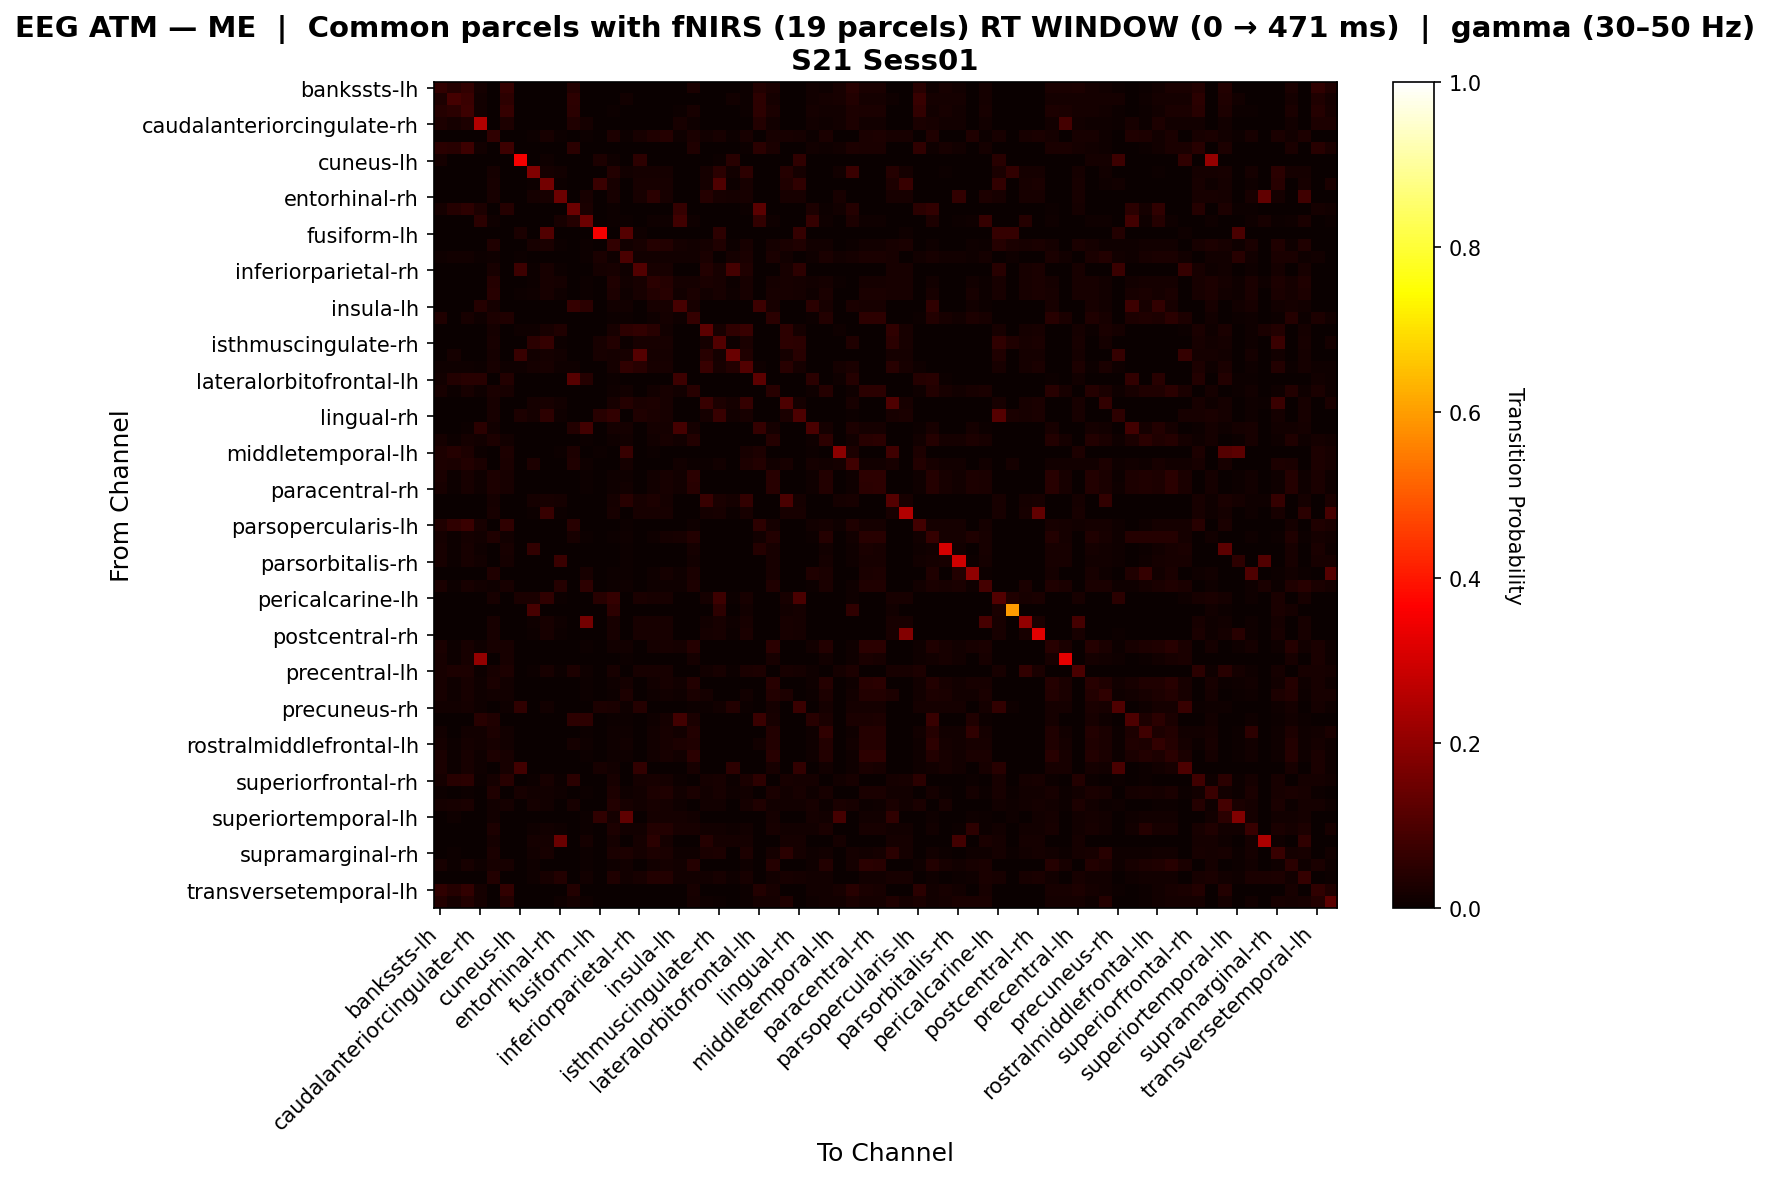

The table this chart was drawn from, first rows:
, bankssts-lh, bankssts-rh, caudalanteriorcingulate-lh, caudalanteriorcingulate-rh, caudalmiddlefrontal-lh, caudalmiddlefrontal-rh, cuneus-lh, cuneus-rh, entorhinal-lh, entorhinal-rh, frontalpole-lh, frontalpole-rh, fusiform-lh, fusiform-rh, inferiorparietal-lh, inferiorparietal-rh, inferiortemporal-lh, inferiortemporal-rh, insula-lh, insula-rh, isthmuscingulate-lh, isthmuscingulate-rh, lateraloccipital-lh
bankssts-lh, 0.05915, 0.04098, 0.05929, 0.01845, 0.0, 0.06295, 0.0, 0.0, 0.0, 0.0, 0.03731, 0.0, 0.0, 0.0, 0.001832, 0.0, 0.0, 0.0, 0.0, 0.02564, 0.0, 0.0, 0.0
bankssts-rh, 0.03014, 0.08935, 0.07216, 0.01399, 0.0, 0.05387, 0.0, 0.0, 0.0, 0.0, 0.05172, 0.0, 0.003226, 0.0, 0.0129, 0.0, 0.0, 0.0, 0.0, 0.003226, 0.0, 0.0, 0.0129
caudalanteriorcingulate-lh, 0.04158, 0.04981, 0.07424, 0.01494, 0.0, 0.06617, 0.0, 0.0, 0.0, 0.0, 0.04839, 0.0, 0.0, 0.004032, 0.003636, 0.0, 0.0, 0.0, 0.004032, 0.02, 0.0, 0.0, 0.0
caudalanteriorcingulate-rh, 0.02859, 0.01702, 0.02859, 0.2507, 0.0, 0.02859, 0.0, 0.0, 0.0, 0.0, 0.03322, 0.01852, 0.0, 0.0, 0.0, 0.0, 0.0, 0.0, 0.02315, 0.01157, 0.0, 0.0, 0.0
caudalmiddlefrontal-lh, 0.0, 0.0, 0.0, 0.0, 0.05544, 0.0, 0.003876, 0.007752, 0.02326, 0.007752, 0.0, 0.004292, 0.0, 0.02776, 0.006438, 0.02132, 0.03399, 0.04063, 0.01073, 0.02575, 0.0155, 0.02326, 0.007752
caudalmiddlefrontal-rh, 0.05026, 0.04587, 0.07632, 0.01523, 0.0, 0.07779, 0.0, 0.0, 0.0, 0.0, 0.05046, 0.0, 0.0, 0.0, 0.0, 0.0, 0.0, 0.0, 0.0, 0.03457, 0.0, 0.0, 0.0
cuneus-lh, 0.01613, 0.0, 0.0, 0.0, 0.0, 0.0, 0.3511, 0.0, 0.01149, 0.0, 0.0, 0.0, 0.02874, 0.01149, 0.0, 0.05172, 0.0, 0.0, 0.0, 0.0, 0.0, 0.005747, 0.04598
cuneus-rh, 0.0, 0.0, 0.0, 0.0, 0.01812, 0.0, 0.0, 0.1785, 0.01812, 0.01449, 0.0, 0.0, 0.0, 0.03619, 0.01205, 0.01812, 0.01812, 0.01812, 0.0, 0.0, 0.01812, 0.04824, 0.01449
entorhinal-lh, 0.0, 0.0, 0.0, 0.0, 0.02313, 0.0, 0.001779, 0.007117, 0.1595, 0.007117, 0.0, 0.0, 0.07273, 0.02135, 0.0, 0.02135, 0.02313, 0.01957, 0.0, 0.0, 0.01779, 0.1049, 0.007117
entorhinal-rh, 0.0, 0.0, 0.0, 0.0, 0.01984, 0.0, 0.0, 0.01587, 0.01984, 0.1482, 0.0, 0.02206, 0.0, 0.01984, 0.0, 0.01984, 0.04925, 0.01984, 0.0, 0.0, 0.0419, 0.01984, 0.01587
frontalpole-lh, 0.01709, 0.04274, 0.05128, 0.02896, 0.0, 0.04274, 0.0, 0.0, 0.0, 0.0, 0.1458, 0.02469, 0.0, 0.004274, 0.0, 0.0, 0.0, 0.0, 0.066, 0.0, 0.0, 0.0, 0.0
frontalpole-rh, 0.0, 0.0, 0.0, 0.04902, 0.01053, 0.0, 0.0, 0.0, 0.0, 0.02105, 0.03922, 0.1476, 0.0, 0.005263, 0.005263, 0.0, 0.01053, 0.01053, 0.07915, 0.01053, 0.0, 0.0, 0.0
fusiform-lh, 0.0, 0.0, 0.0, 0.0, 0.0, 0.0, 0.02679, 0.0, 0.1071, 0.0, 0.0, 0.0, 0.3508, 0.0, 0.1129, 0.008929, 0.0, 0.0, 0.0, 0.0, 0.0, 0.05357, 0.0
fusiform-rh, 0.0, 0.0, 0.0, 0.0, 0.03502, 0.0, 0.001832, 0.02302, 0.02381, 0.007326, 0.0, 0.004484, 0.0, 0.06234, 0.01345, 0.02198, 0.0395, 0.03584, 0.0157, 0.01345, 0.01648, 0.03502, 0.007326
inferiorparietal-lh, 0.01027, 0.0137, 0.0137, 0.006849, 0.01116, 0.003425, 0.004464, 0.0, 0.0, 0.0, 0.0, 0.004464, 0.02397, 0.01116, 0.09617, 0.01339, 0.01339, 0.01339, 0.01339, 0.01339, 0.02679, 0.0, 0.01562
inferiorparietal-rh, 0.0, 0.0, 0.0, 0.0, 0.02335, 0.0, 0.07753, 0.007782, 0.02335, 0.007782, 0.0, 0.0, 0.01744, 0.0214, 0.01163, 0.1086, 0.02335, 0.0214, 0.0, 0.0, 0.03882, 0.02335, 0.08918
inferiortemporal-lh, 0.0, 0.0, 0.0, 0.0, 0.03971, 0.0, 0.001887, 0.007547, 0.02264, 0.0173, 0.0, 0.004878, 0.0, 0.03295, 0.0122, 0.02075, 0.04947, 0.04027, 0.01707, 0.01951, 0.0243, 0.02264, 0.007547
inferiortemporal-rh, 0.0, 0.0, 0.0, 0.0, 0.04576, 0.0, 0.004587, 0.009174, 0.02294, 0.009174, 0.0, 0.004149, 0.0, 0.03102, 0.01037, 0.02064, 0.03746, 0.04368, 0.01452, 0.0249, 0.01376, 0.02294, 0.009174
insula-lh, 0.0, 0.0, 0.0, 0.04018, 0.01741, 0.0, 0.0, 0.0, 0.0, 0.0, 0.0625, 0.04962, 0.0, 0.01493, 0.01493, 0.0, 0.0199, 0.02239, 0.09133, 0.0199, 0.0, 0.0, 0.0
insula-rh, 0.03416, 0.0, 0.02174, 0.009317, 0.0303, 0.03416, 0.0, 0.0, 0.0, 0.0, 0.0, 0.003788, 0.0, 0.007576, 0.007576, 0.0, 0.01136, 0.01894, 0.01136, 0.06378, 0.0, 0.0, 0.0
isthmuscingulate-lh, 0.0, 0.001953, 0.0, 0.0, 0.01758, 0.0, 0.01087, 0.007812, 0.02148, 0.03499, 0.0, 0.0, 0.0, 0.01953, 0.05087, 0.06106, 0.04671, 0.01367, 0.0, 0.0, 0.1217, 0.02148, 0.05673
isthmuscingulate-rh, 0.0, 0.0, 0.0, 0.0, 0.02313, 0.0, 0.001779, 0.04735, 0.06336, 0.007117, 0.0, 0.0, 0.02299, 0.03859, 0.005747, 0.02135, 0.02313, 0.01957, 0.0, 0.0, 0.01779, 0.1093, 0.007117
lateraloccipital-lh, 0.0, 0.01689, 0.0, 0.0, 0.01689, 0.0, 0.06977, 0.01351, 0.01689, 0.01351, 0.0, 0.0, 0.02176, 0.01689, 0.02082, 0.1099, 0.01689, 0.01689, 0.0, 0.0, 0.04596, 0.01689, 0.1413
lateraloccipital-rh, 0.008621, 0.01061, 0.008621, 0.00431, 0.01992, 0.008621, 0.01061, 0.01659, 0.01992, 0.007968, 0.008621, 0.0, 0.0, 0.01793, 0.05803, 0.04379, 0.01992, 0.01992, 0.0, 0.0, 0.06766, 0.01992, 0.03814
lateralorbitofrontal-lh, 0.01408, 0.03873, 0.04577, 0.04313, 0.0, 0.03873, 0.0, 0.0, 0.0, 0.0, 0.1165, 0.0396, 0.0, 0.007042, 0.003521, 0.0, 0.003521, 0.003521, 0.07635, 0.0, 0.0, 0.0, 0.0
lateralorbitofrontal-rh, 0.02333, 0.006667, 0.02167, 0.01, 0.02481, 0.02, 0.0, 0.0, 0.0, 0.0, 0.0, 0.003817, 0.0, 0.009542, 0.01454, 0.0, 0.01336, 0.02099, 0.01336, 0.04314, 0.0, 0.0, 0.0
lingual-lh, 0.0, 0.0, 0.0, 0.0, 0.02264, 0.0, 0.001887, 0.01786, 0.02264, 0.0127, 0.0, 0.0, 0.0, 0.02075, 0.04124, 0.02591, 0.0278, 0.02075, 0.0, 0.0, 0.06853, 0.0278, 0.01786
lingual-rh, 0.0, 0.0, 0.0, 0.0, 0.02183, 0.0, 0.0303, 0.01804, 0.05411, 0.007937, 0.0, 0.0, 0.04545, 0.06223, 0.0, 0.03193, 0.02381, 0.01984, 0.0, 0.0, 0.01587, 0.06926, 0.01299
medialorbitofrontal-lh, 0.0, 0.00266, 0.005319, 0.05056, 0.0133, 0.00266, 0.0, 0.0, 0.0, 0.0, 0.03903, 0.08397, 0.0, 0.01862, 0.01596, 0.0, 0.01862, 0.01862, 0.08869, 0.01596, 0.0, 0.0, 0.0
medialorbitofrontal-rh, 0.01887, 0.007075, 0.01887, 0.01415, 0.02811, 0.01415, 0.0, 0.0, 0.0, 0.0, 0.0, 0.004016, 0.0, 0.008032, 0.01275, 0.0, 0.01205, 0.02008, 0.01205, 0.0379, 0.0, 0.0, 0.0
middletemporal-lh, 0.02985, 0.04005, 0.02985, 0.007463, 0.0, 0.02985, 0.0, 0.0, 0.0, 0.007463, 0.02985, 0.0, 0.007463, 0.0, 0.06869, 0.0, 0.007463, 0.0, 0.0, 0.0, 0.0, 0.0, 0.0
middletemporal-rh, 0.02885, 0.0247, 0.0357, 0.02363, 0.0, 0.02722, 0.0, 0.03082, 0.0, 0.0, 0.03317, 0.0101, 0.0, 0.0, 0.01875, 0.0, 0.0, 0.0, 0.01515, 0.007576, 0.006849, 0.0137, 0.0
paracentral-lh, 0.02698, 0.005396, 0.02158, 0.01079, 0.02964, 0.02338, 0.0, 0.0, 0.0, 0.0, 0.0, 0.003953, 0.0, 0.007905, 0.0115, 0.0, 0.01186, 0.01976, 0.01186, 0.04727, 0.0, 0.0, 0.0
paracentral-rh, 0.02333, 0.006667, 0.02167, 0.01, 0.02964, 0.02, 0.0, 0.0, 0.0, 0.0, 0.0, 0.003953, 0.0, 0.007905, 0.01291, 0.0, 0.01186, 0.01976, 0.01186, 0.04403, 0.0, 0.0, 0.0
parahippocampal-lh, 0.0, 0.001805, 0.0, 0.0, 0.01805, 0.0, 0.0, 0.01712, 0.01986, 0.01712, 0.0, 0.0, 0.0, 0.01805, 0.04682, 0.023, 0.02976, 0.01805, 0.0, 0.0, 0.0689, 0.02481, 0.01712
parahippocampal-rh, 0.0, 0.0, 0.0, 0.0, 0.02313, 0.0, 0.001779, 0.007117, 0.06859, 0.007117, 0.0, 0.0, 0.0, 0.02135, 0.0, 0.02135, 0.02313, 0.01957, 0.0, 0.0, 0.01779, 0.02313, 0.007117
parsopercularis-lh, 0.03484, 0.0548, 0.0736, 0.02045, 0.0, 0.05645, 0.0, 0.0, 0.0, 0.0, 0.04651, 0.0, 0.0, 0.003876, 0.005525, 0.0, 0.0, 0.0, 0.003876, 0.01105, 0.0, 0.0, 0.0
parsopercularis-rh, 0.01695, 0.006356, 0.01695, 0.01483, 0.03398, 0.01271, 0.0, 0.0, 0.0, 0.0, 0.02119, 0.004854, 0.0, 0.004854, 0.009092, 0.0, 0.009709, 0.01942, 0.02242, 0.03729, 0.0, 0.0, 0.0
parsorbitalis-lh, 0.02333, 0.006667, 0.02167, 0.01, 0.0, 0.02, 0.0, 0.06, 0.0, 0.0, 0.0, 0.0, 0.0, 0.0, 0.005, 0.0, 0.0, 0.0, 0.0, 0.01833, 0.0, 0.0, 0.0
parsorbitalis-rh, 0.02055, 0.006849, 0.02055, 0.0137, 0.0, 0.01598, 0.0, 0.0, 0.0, 0.07143, 0.0, 0.002283, 0.0, 0.0, 0.004566, 0.0, 0.0, 0.0, 0.0, 0.0137, 0.0, 0.0, 0.0
parstriangularis-lh, 0.0, 0.0, 0.0, 0.0, 0.03398, 0.0, 0.0, 0.0, 0.0, 0.0, 0.0, 0.02337, 0.0, 0.004854, 0.004854, 0.0, 0.009709, 0.01942, 0.009709, 0.0267, 0.0, 0.0, 0.0
parstriangularis-rh, 0.0239, 0.005976, 0.02191, 0.01195, 0.009901, 0.01992, 0.0, 0.0, 0.0, 0.0396, 0.0, 0.05446, 0.0, 0.00495, 0.008935, 0.0, 0.009901, 0.009901, 0.009901, 0.02783, 0.0, 0.0, 0.0
pericalcarine-lh, 0.0, 0.0, 0.0, 0.0, 0.02313, 0.0, 0.02376, 0.0236, 0.0561, 0.007117, 0.0, 0.0, 0.04396, 0.06531, 0.0, 0.02685, 0.02313, 0.01957, 0.0, 0.0, 0.01779, 0.07808, 0.007117
pericalcarine-rh, 0.0, 0.0, 0.0, 0.0, 0.0, 0.0, 0.0, 0.09091, 0.0, 0.0, 0.0, 0.0, 0.0, 0.05195, 0.0, 0.0, 0.0, 0.0, 0.0, 0.0, 0.0, 0.05195, 0.0
postcentral-lh, 0.0, 0.0, 0.0, 0.0, 0.02311, 0.0, 0.002101, 0.008403, 0.02311, 0.008403, 0.0, 0.1579, 0.0, 0.02101, 0.0, 0.02101, 0.02311, 0.02311, 0.0, 0.0, 0.01471, 0.02311, 0.008403
postcentral-rh, 0.0, 0.0, 0.0, 0.0, 0.0219, 0.0, 0.00365, 0.007299, 0.0219, 0.007299, 0.0, 0.0, 0.0, 0.02007, 0.0, 0.02007, 0.0219, 0.02007, 0.0, 0.0, 0.01825, 0.0219, 0.007299
posteriorcingulate-lh, 0.02545, 0.005455, 0.02182, 0.01091, 0.02191, 0.02182, 0.0, 0.0, 0.0, 0.0, 0.0, 0.003984, 0.0, 0.01195, 0.01559, 0.0, 0.01594, 0.02191, 0.01594, 0.04191, 0.0, 0.0, 0.0
posteriorcingulate-rh, 0.02333, 0.006667, 0.02167, 0.2057, 0.0, 0.02, 0.0, 0.0, 0.0, 0.0, 0.0, 0.0, 0.0, 0.0, 0.005, 0.0, 0.0, 0.0, 0.0, 0.01833, 0.0, 0.0, 0.0
precentral-lh, 0.02273, 0.02841, 0.02841, 0.005682, 0.02326, 0.02841, 0.003876, 0.007752, 0.02326, 0.007752, 0.02841, 0.01136, 0.0, 0.02132, 0.0, 0.02132, 0.02326, 0.02132, 0.0, 0.0, 0.0155, 0.02326, 0.007752
precentral-rh, 0.02027, 0.008446, 0.02027, 0.01014, 0.02419, 0.0152, 0.0, 0.0, 0.0, 0.0, 0.0, 0.004032, 0.0, 0.01008, 0.01684, 0.0, 0.01411, 0.02016, 0.01411, 0.03771, 0.001689, 0.0, 0.0
precuneus-lh, 0.01986, 0.009025, 0.02166, 0.01083, 0.01389, 0.01444, 0.0, 0.0, 0.0, 0.0, 0.0, 0.00463, 0.0, 0.006944, 0.02805, 0.0, 0.01157, 0.01389, 0.01157, 0.02652, 0.01852, 0.0, 0.002315
precuneus-rh, 0.01366, 0.01366, 0.01639, 0.01093, 0.0, 0.008197, 0.05556, 0.0, 0.01515, 0.0, 0.0, 0.0, 0.0303, 0.02525, 0.01093, 0.0404, 0.0, 0.0, 0.0, 0.005464, 0.005464, 0.01515, 0.03535
rostralanteriorcingulate-lh, 0.0, 0.0, 0.0, 0.04464, 0.03398, 0.0, 0.0, 0.0, 0.0, 0.0, 0.05357, 0.05396, 0.0, 0.004854, 0.004854, 0.0, 0.009709, 0.01942, 0.0856, 0.0267, 0.0, 0.0, 0.0
rostralanteriorcingulate-rh, 0.01351, 0.003378, 0.01351, 0.01351, 0.02964, 0.01351, 0.0, 0.0, 0.0, 0.0, 0.0, 0.003953, 0.0, 0.007905, 0.007905, 0.0, 0.01186, 0.01976, 0.01186, 0.03583, 0.0, 0.0, 0.0
rostralmiddlefrontal-lh, 0.01744, 0.005814, 0.01744, 0.0155, 0.0225, 0.01357, 0.0, 0.0, 0.0, 0.0, 0.01744, 0.008876, 0.0, 0.01, 0.01388, 0.0, 0.015, 0.02, 0.02857, 0.03413, 0.0, 0.0, 0.0
rostralmiddlefrontal-rh, 0.02698, 0.005396, 0.02158, 0.01079, 0.02811, 0.02338, 0.0, 0.0, 0.0, 0.0, 0.0, 0.004016, 0.0, 0.008032, 0.01163, 0.0, 0.01205, 0.02008, 0.01205, 0.04769, 0.0, 0.0, 0.0
superiorfrontal-lh, 0.02698, 0.005396, 0.02158, 0.01079, 0.0, 0.02338, 0.08209, 0.0, 0.0, 0.0, 0.0, 0.0, 0.02239, 0.01493, 0.003597, 0.0597, 0.0, 0.0, 0.0, 0.02158, 0.0, 0.0, 0.05224
superiorfrontal-rh, 0.016, 0.0456, 0.048, 0.004, 0.01917, 0.044, 0.0, 0.00639, 0.02077, 0.00639, 0.048, 0.0, 0.0, 0.02317, 0.001597, 0.01917, 0.02077, 0.01597, 0.004, 0.0, 0.01757, 0.02077, 0.00639
superiorparietal-lh, 0.007614, 0.0, 0.005076, 0.0, 0.03402, 0.002538, 0.02284, 0.01252, 0.01523, 0.01015, 0.0, 0.004739, 0.0, 0.02928, 0.009479, 0.01269, 0.02945, 0.03165, 0.01422, 0.02387, 0.01523, 0.02234, 0.01015
superiorparietal-rh, 0.01577, 0.02267, 0.02451, 0.003521, 0.01351, 0.01761, 0.0, 0.01746, 0.0152, 0.003378, 0.02113, 0.0, 0.0, 0.03816, 0.02056, 0.01351, 0.02224, 0.01718, 0.01056, 0.003521, 0.0152, 0.0152, 0.003378
... 8 more rows
